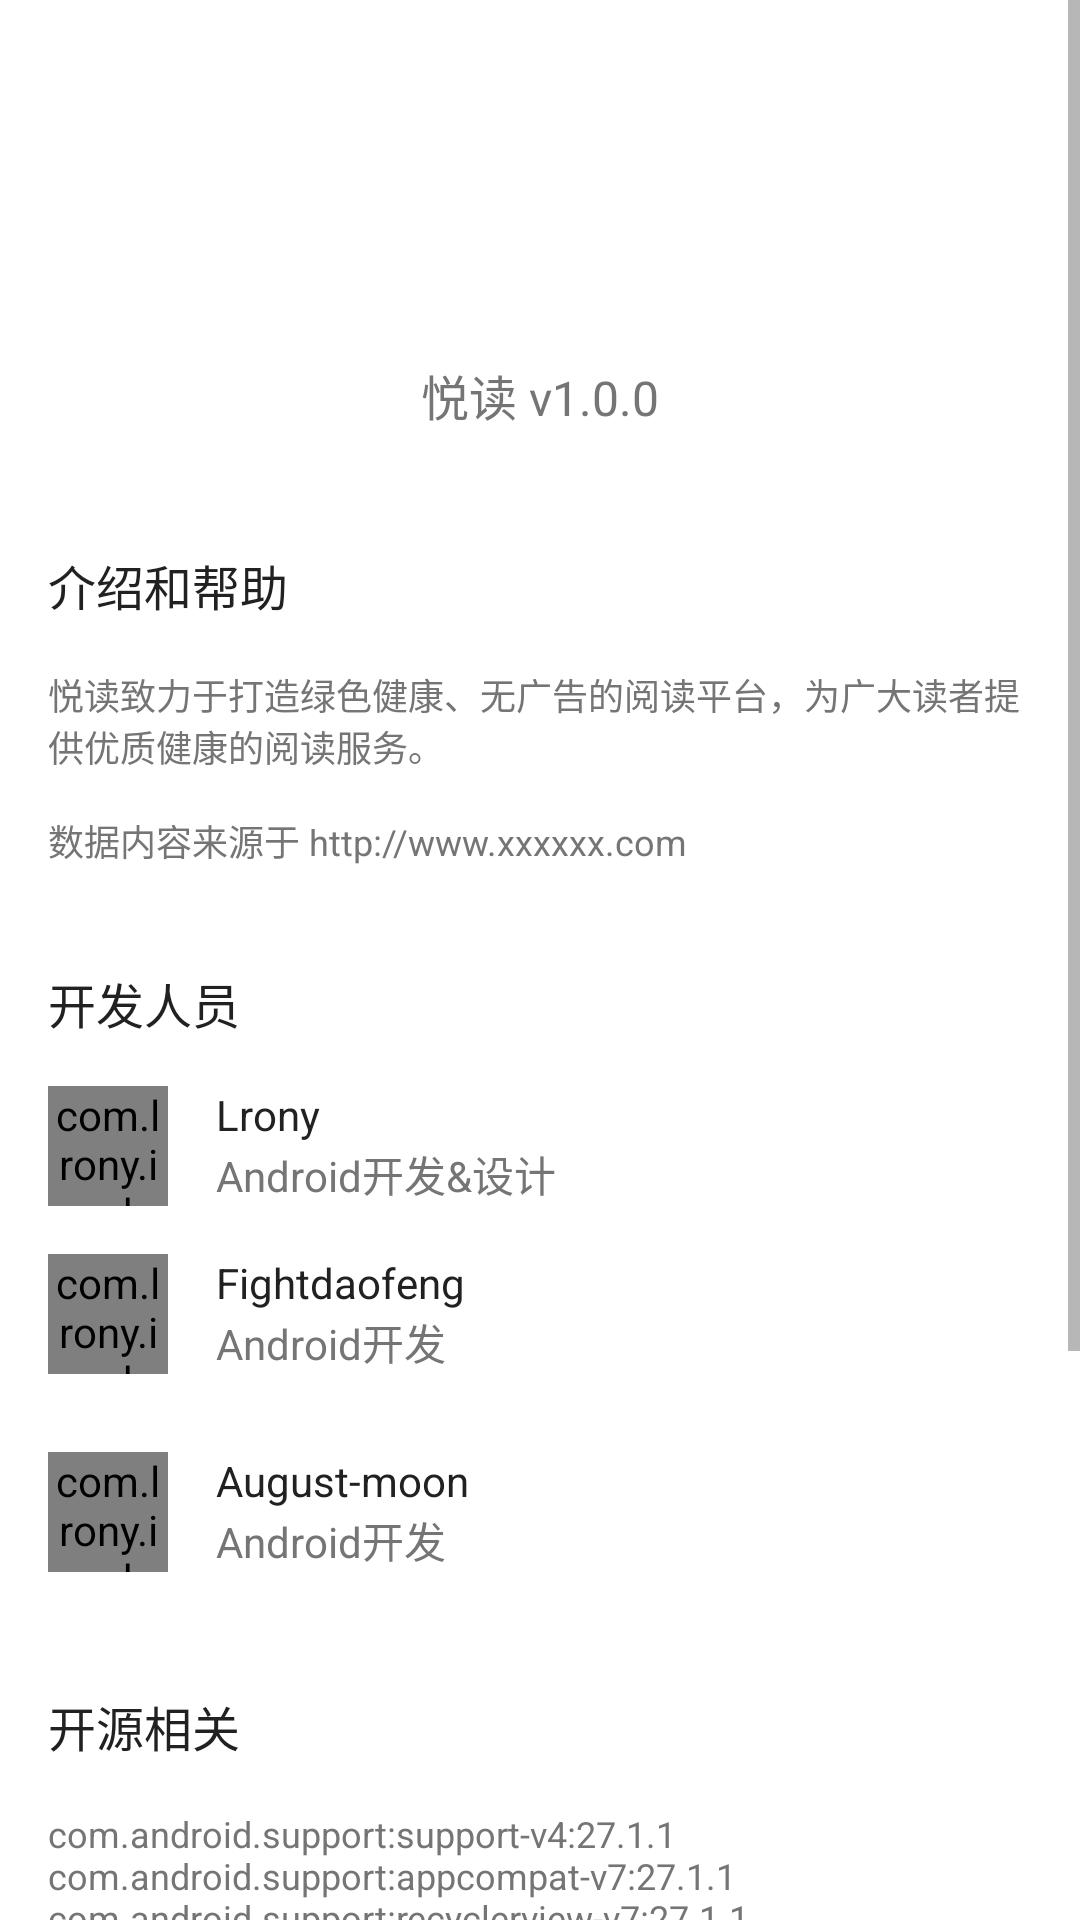

The Android layout XML behind this screen, and the referenced resources:
<!-- AndroidManifest.xml: application theme AppTheme -->
<!-- res/layout/include_about_content.xml -->
<?xml version="1.0" encoding="utf-8"?>
<android.support.v4.widget.NestedScrollView xmlns:android="http://schemas.android.com/apk/res/android"
    xmlns:app="http://schemas.android.com/apk/res-auto"
    xmlns:tools="http://schemas.android.com/tools"
    android:layout_width="match_parent"
    android:layout_height="match_parent"
    android:background="@color/colorGrounding"
    android:scrollbars="vertical"
    tools:showIn="@layout/activity_about">

    <LinearLayout
        android:layout_width="match_parent"
        android:layout_height="wrap_content"
        android:orientation="vertical">

        <include layout="@layout/include_about_header" />


        <LinearLayout
            android:layout_width="match_parent"
            android:layout_height="wrap_content"
            android:background="@color/colorForeground"
            android:orientation="vertical"
            android:paddingLeft="@dimen/activity_horizontal_margin"
            android:paddingRight="@dimen/activity_horizontal_margin">

            <TextView
                android:layout_width="wrap_content"
                android:layout_height="wrap_content"
                android:layout_marginBottom="16dp"
                android:layout_marginTop="16dp"
                android:text="介绍和帮助"
                android:textColor="@color/textPrimary"
                android:textSize="@dimen/text_size_large" />

            <TextView
                android:id="@+id/tv_word_count_copyright"
                android:layout_width="wrap_content"
                android:layout_height="wrap_content"
                android:layout_marginBottom="10dp"
                android:text="@string/app_introduce"
                android:textColor="@color/textSecondary"
                android:textSize="@dimen/text_size_small" />

        </LinearLayout>

        <LinearLayout
            android:layout_width="match_parent"
            android:layout_height="wrap_content"
            android:layout_marginTop="8dp"
            android:background="@color/colorForeground"
            android:orientation="vertical"
            android:paddingLeft="@dimen/activity_horizontal_margin"
            android:paddingRight="@dimen/activity_horizontal_margin">

            <TextView
                android:layout_width="wrap_content"
                android:layout_height="wrap_content"
                android:layout_marginBottom="16dp"
                android:layout_marginTop="16dp"
                android:text="开发人员"
                android:textColor="@color/textPrimary"
                android:textSize="@dimen/text_size_large" />


            <RelativeLayout
                android:layout_width="match_parent"
                android:layout_height="wrap_content">

                <com.lrony.iread.ui.widget.CircleImageView
                    android:id="@+id/ig_avatar_lrony"
                    android:layout_width="40dp"
                    android:layout_height="40dp"
                    android:layout_marginRight="16dp"
                    android:src="@drawable/ic_avatar_lrony" />

                <TextView
                    android:id="@+id/tv_lrony"
                    android:layout_width="wrap_content"
                    android:layout_height="wrap_content"
                    android:layout_alignTop="@id/ig_avatar_lrony"
                    android:layout_toEndOf="@id/ig_avatar_lrony"
                    android:layout_toRightOf="@id/ig_avatar_lrony"
                    android:text="Lrony"
                    android:textColor="@color/textPrimary"
                    tools:ignore="HardcodedText" />

                <TextView
                    android:layout_width="wrap_content"
                    android:layout_height="wrap_content"
                    android:layout_below="@id/tv_lrony"
                    android:layout_toEndOf="@id/ig_avatar_lrony"
                    android:layout_toRightOf="@id/ig_avatar_lrony"
                    android:text="Android开发&amp;设计"
                    android:textColor="@color/textSecondary" />

                <com.lrony.iread.ui.widget.CircleImageView
                    android:id="@+id/ig_avatar_fightdaofeng"
                    android:layout_width="40dp"
                    android:layout_height="40dp"
                    android:layout_below="@id/ig_avatar_lrony"
                    android:layout_marginBottom="10dp"
                    android:layout_marginRight="16dp"
                    android:layout_marginTop="16dp"
                    android:src="@drawable/ic_avatar_fightdaofeng" />

                <TextView
                    android:id="@+id/tv_fightdaofeng"
                    android:layout_width="wrap_content"
                    android:layout_height="wrap_content"
                    android:layout_alignTop="@id/ig_avatar_fightdaofeng"
                    android:layout_toEndOf="@id/ig_avatar_fightdaofeng"
                    android:layout_toRightOf="@id/ig_avatar_fightdaofeng"
                    android:text="Fightdaofeng"
                    android:textColor="@color/textPrimary"
                    tools:ignore="HardcodedText" />

                <TextView
                    android:layout_width="wrap_content"
                    android:layout_height="wrap_content"
                    android:layout_below="@id/tv_fightdaofeng"
                    android:layout_toRightOf="@id/ig_avatar_fightdaofeng"
                    android:paddingBottom="16dp"
                    android:text="Android开发"
                    android:textColor="@color/textSecondary" />

                <com.lrony.iread.ui.widget.CircleImageView
                    android:id="@+id/ig_avatar_augustmoon"
                    android:layout_width="40dp"
                    android:layout_height="40dp"
                    android:layout_below="@id/ig_avatar_fightdaofeng"
                    android:layout_marginBottom="10dp"
                    android:layout_marginRight="16dp"
                    android:layout_marginTop="16dp"
                    android:src="@drawable/ic_avatar_augustmoon" />

                <TextView
                    android:id="@+id/tv_augustmoon"
                    android:layout_width="wrap_content"
                    android:layout_height="wrap_content"
                    android:layout_alignTop="@id/ig_avatar_augustmoon"
                    android:layout_toEndOf="@id/ig_avatar_augustmoon"
                    android:layout_toRightOf="@id/ig_avatar_augustmoon"
                    android:text="August-moon"
                    android:textColor="@color/textPrimary"
                    tools:ignore="HardcodedText" />

                <TextView
                    android:layout_width="wrap_content"
                    android:layout_height="wrap_content"
                    android:layout_below="@id/tv_augustmoon"
                    android:layout_toRightOf="@id/ig_avatar_augustmoon"
                    android:paddingBottom="16dp"
                    android:text="Android开发"
                    android:textColor="@color/textSecondary" />

            </RelativeLayout>
        </LinearLayout>

        <LinearLayout
            android:layout_width="match_parent"
            android:layout_height="wrap_content"
            android:layout_marginTop="8dp"
            android:background="@color/colorForeground"
            android:orientation="vertical"
            android:paddingLeft="@dimen/activity_horizontal_margin"
            android:paddingRight="@dimen/activity_horizontal_margin">

            <TextView
                android:layout_width="wrap_content"
                android:layout_height="wrap_content"
                android:layout_marginBottom="16dp"
                android:layout_marginTop="16dp"
                android:text="开源相关"
                android:textColor="@color/textPrimary"
                android:textSize="@dimen/text_size_large" />

            <TextView
                android:layout_width="wrap_content"
                android:layout_height="wrap_content"
                android:layout_marginBottom="10dp"
                android:text="@string/open_source_related"
                android:textColor="@color/textSecondary"
                android:textSize="@dimen/text_size_small" />

        </LinearLayout>
    </LinearLayout>


</android.support.v4.widget.NestedScrollView>
<!-- res/layout/activity_about.xml (included above) -->
<?xml version="1.0" encoding="utf-8"?>
<LinearLayout xmlns:android="http://schemas.android.com/apk/res/android"
    xmlns:app="http://schemas.android.com/apk/res-auto"
    xmlns:tools="http://schemas.android.com/tools"
    android:layout_width="match_parent"
    android:layout_height="match_parent"
    android:orientation="vertical">


    <include layout="@layout/include_toolbar_bar_scroll" />

    <FrameLayout
        android:layout_width="match_parent"
        android:layout_height="match_parent"
        android:foreground="@drawable/header_shadow">

        <include layout="@layout/include_about_content" />

    </FrameLayout>

</LinearLayout>
<!-- res/layout/include_about_header.xml (included above) -->
<?xml version="1.0" encoding="utf-8"?>
<LinearLayout xmlns:android="http://schemas.android.com/apk/res/android"
    xmlns:tools="http://schemas.android.com/tools"
    android:layout_width="match_parent"
    android:layout_height="wrap_content"
    android:orientation="vertical">

    <ImageView
        android:layout_width="96.0dp"
        android:layout_height="96.0dp"
        android:layout_gravity="center_horizontal"
        android:layout_marginTop="24dp"
        android:src="@drawable/ic_icon" />

    <TextView
        android:id="@+id/tv_version_name"
        android:layout_width="wrap_content"
        android:layout_height="wrap_content"
        android:layout_gravity="center_horizontal"
        android:layout_marginBottom="24dp"
        android:textColor="@color/textSecondary"
        android:textSize="@dimen/text_size_large"
        tools:text="悦读 v1.0.0" />

</LinearLayout>
<!-- resources referenced by this layout -->
<resources>
  <color name="colorForeground">#ffffff</color>
  <color name="colorGrounding">@color/md_grey_100</color>
  <color name="textPrimary">#212121</color>
  <color name="textSecondary">#757575</color>
  <dimen name="activity_horizontal_margin">16dp</dimen>
  <dimen name="text_size_large">16.0sp</dimen>
  <dimen name="text_size_small">12.0sp</dimen>
  <!-- drawable ic_avatar_augustmoon: jpeg bitmap (drawable-xhdpi, 8967 bytes) -->
  <!-- drawable ic_avatar_fightdaofeng: png bitmap (drawable-xhdpi, 1535 bytes) -->
  <!-- drawable ic_avatar_lrony: jpeg bitmap (drawable-xhdpi, 10027 bytes) -->
  <string name="app_introduce">悦读致力于打造绿色健康、无广告的阅读平台，为广大读者提供优质健康的阅读服务。
          \n\n数据内容来源于 http://www.xxxxxx.com</string>
  <string name="open_source_related">
          com.android.support:support-v4:27.1.1
          \ncom.android.support:appcompat-v7:27.1.1
          \ncom.android.support:recyclerview-v7:27.1.1
          \ncom.android.support:cardview-v7:27.1.1
          \ncom.android.support:design:27.1.1
          \nme.yokeyword:fragmentation:1.3.3
          \ncom.github.CymChad:BaseRecyclerViewAdapterHelper:2.9.40
          \ncom.github.bumptech.glide:compiler:4.6.1
          \ncom.jakewharton:butterknife:8.8.1
          \nme.zhanghai.android.materialprogressbar:library:1.4.1
          \ncom.classic.common:multiple-status-view:1.4
          \ncom.wang.avi:library:2.1.3
          \ncom.youth.banner:banner:1.4.10
          \nme.drakeet.multitype:multitype:3.4.4
          \nio.reactivex.rxjava2:rxandroid:2.0.1
          \nio.reactivex.rxjava2:rxjava:2.0.1
          \ncom.squareup.retrofit2:retrofit:2.4.0
          \ncom.squareup.retrofit2:converter-gson:2.4.0
          \ncom.squareup.retrofit2:adapter-rxjava2:2.4.0
          \norg.greenrobot:greendao:3.2.2
      </string>
  <style name="AppTheme" parent="AppBaseTheme" />
  <style name="AppBaseTheme" parent="Theme.AppCompat.DayNight.NoActionBar">
          
          <item name="colorPrimary">@color/colorPrimary</item>
          <item name="colorPrimaryDark">@color/colorPrimaryDark</item>
          <item name="colorAccent">@color/colorAccent</item>
          <item name="android:windowBackground">@color/colorGrounding</item>
          <item name="android:listDivider">@drawable/bg_list_divider</item>
  
          <item name="android:textColor">@color/textPrimary</item>
          <item name="android:textColorSecondary">@color/textSecondary</item>
      </style>
  <color name="colorPrimary">#3b5999</color>
  <color name="colorPrimaryDark">#3b5999</color>
  <color name="colorAccent">#4F94CD</color>
</resources>
